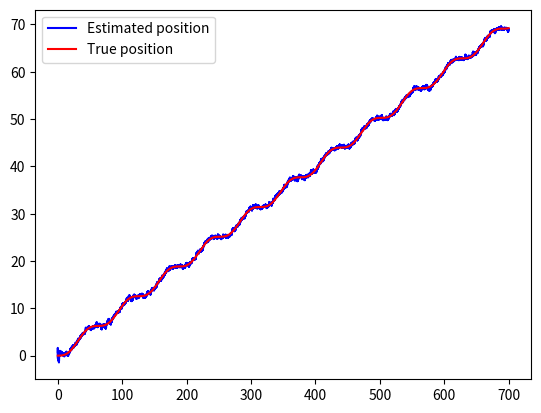
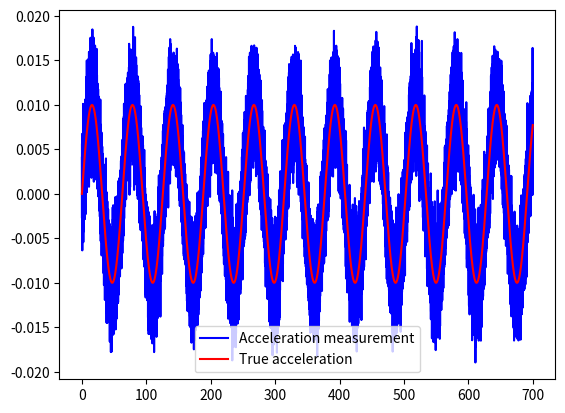
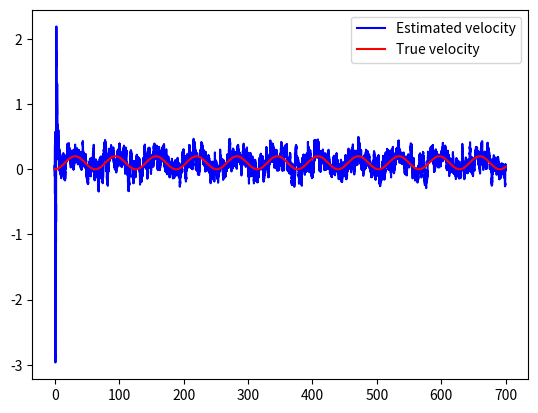
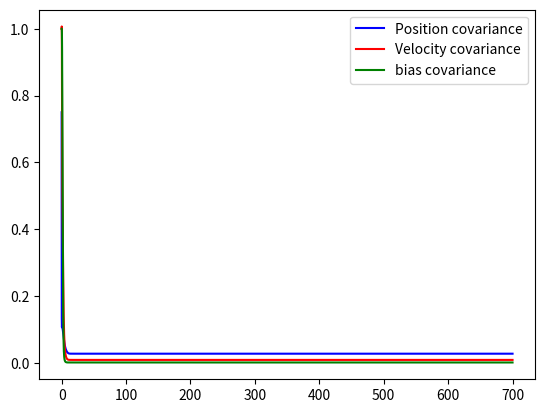

Here is the Python script that generated these plots, in order:
import numpy as np
import matplotlib.pyplot as plt
import math

class problem_set3:

       
    def __init__(self):
        np.random.seed(1)
        self.dt = 0.01
        self.time = np.arange(0,700,self.dt)
        
        self.sigma_b = 1E-6 # bias covariance for acceleration
        self.sigma_z = 2.5E-3 # noise covariance for acceleration
        self.sigma_p = 3 # GPS noise covariance 
        self.x = 0.0 #True position
        self.v = 0.0 #True velocity
        self.a = 0.0 # True acceleration
        self.b = 0.0 # Bias for acceleration measurements
        self.a_ = 0.0 # Acceleration measurement
        
        self.x_gps = 0.0 # GPS position

        # STATE VECTOR
        self.xhat = np.array([[0.0],[0.0],[0.0]]) # state vector (position, velocity, bias)

        self.C = np.array([[1, 0, 0]]) # Measurement matrix
        self.A = np.array([[0, 1, 0],[0, 0, -1],[0, 0, 0]]) #A matrix for the point-mass system model

        self.R = np.eye(1)*self.sigma_p # Measurement covariance matrix
        self.P = np.eye(3) # State covariance matrix
        self.Q = np.eye(3)*0.1*self.sigma_z # Process noise

        self.results = [[], [],[],[],[],[],[],[],[],[]] 
        for t in self.time: # control loop
            self.true_states(t)
            self.measurements_model()
            self.estimated_states_prediction()
            self.estimated_states_correction()

            self.save_results(t)

    
    def save_results(self,t):
        self.results[0].append(t)
        self.results[1].append(self.x)
        self.results[2].append(self.xhat[0,0])
        self.results[3].append(self.a)
        self.results[4].append(self.a_)
        self.results[5].append(self.v)
        self.results[6].append(self.xhat[1,0])
        Pdiag = self.P.diagonal()
        self.results[7].append(Pdiag[0])
        self.results[8].append(Pdiag[1])
        self.results[9].append(Pdiag[2])
   
    def true_states(self, t):
        self.a = math.sin(0.1*t)*0.01 # True acceleration
        
        xdot = self.v
        vdot = self.a
        self.x = self.x + xdot*self.dt #True position
        self.v = self.v + vdot*self.dt #True velocity
   
    def measurements_model(self): # In practice, you don't need to do this, as you measure your variables with sensors
        
        # Acceleration measurements
        noise = np.random.randn(1,1).item()*self.sigma_z # noise
        bdot = np.random.randn(1,1).item()*self.sigma_b
        self.b = self.b + bdot*self.dt 
        self.a_ = self.a + self.b + noise #Acceleration measurements
        
        # GPS measurements
        self.x_gps = self.x + np.random.randn(1,1).item()*self.sigma_p # noise
        
    def estimated_states_prediction(self):
        #Prediction step
        # Your dot variables here. Remember your state vector xhat (position, velocity, bias)
        
        xdot = self.xhat[1,0] 
        vdot = self.a_ - self.xhat[2,0]
        bdot = np.random.randn(1,1).item() * self.sigma_b
        # Euler integration to compute your state vector

        self.xhat[0,0] = self.xhat[0,0] + xdot * self.dt # ..
        self.xhat[1,0] = self.xhat[1,0] + vdot * self.dt # .. 
        self.xhat[2,0] = self.xhat[2,0] + bdot * self.dt # ..
    
        # Integrate state covariance matrix
        pdot = np.matmul(self.A,self.P) + np.matmul(self.P,self.A.T) + self.Q
        self.P = self.P + pdot * self.dt # ..
    
    def estimated_states_correction(self):
        # Correction step
        # These variables are already defined: self.C, self.P, self.R
        y = np.array([[self.x_gps]]) # measurements for correction
        
        # Compute Kalman filter gain
        # Your code here
        L = np.matmul(np.matmul(self.P, self.C.T), np.linalg.inv(np.matmul(self.C, np.matmul(self.P, self.C.T)) + self.R))
        
        self.xhat = self.xhat + np.matmul(L, y - np.matmul(self.C, self.xhat)) # ..
        self.P = np.matmul(np.eye(3) - np.matmul(L, self.C), self.P) # ..

     
if __name__ == '__main__':
    problem = problem_set3()
    plt.figure (1)
    plt.plot(problem.results[0], problem.results[2],'b')
    plt.plot(problem.results[0], problem.results[1],'r')
    plt.legend(["Estimated position", "True position"])
    
    plt.figure (2)
    plt.plot(problem.results[0], problem.results[4],'b')
    plt.plot(problem.results[0], problem.results[3],'r')
    plt.legend(["Acceleration measurement", "True acceleration"])
    
    plt.figure (3)
    plt.plot(problem.results[0], problem.results[6],'b')
    plt.plot(problem.results[0], problem.results[5],'r')
    plt.legend(["Estimated velocity", "True velocity"])

    plt.figure (4)
    plt.plot(problem.results[0], problem.results[7],'b')
    plt.plot(problem.results[0], problem.results[8],'r')
    plt.plot(problem.results[0], problem.results[9],'g')
    plt.legend(["Position covariance", "Velocity covariance", "bias covariance"])

    plt.show()
